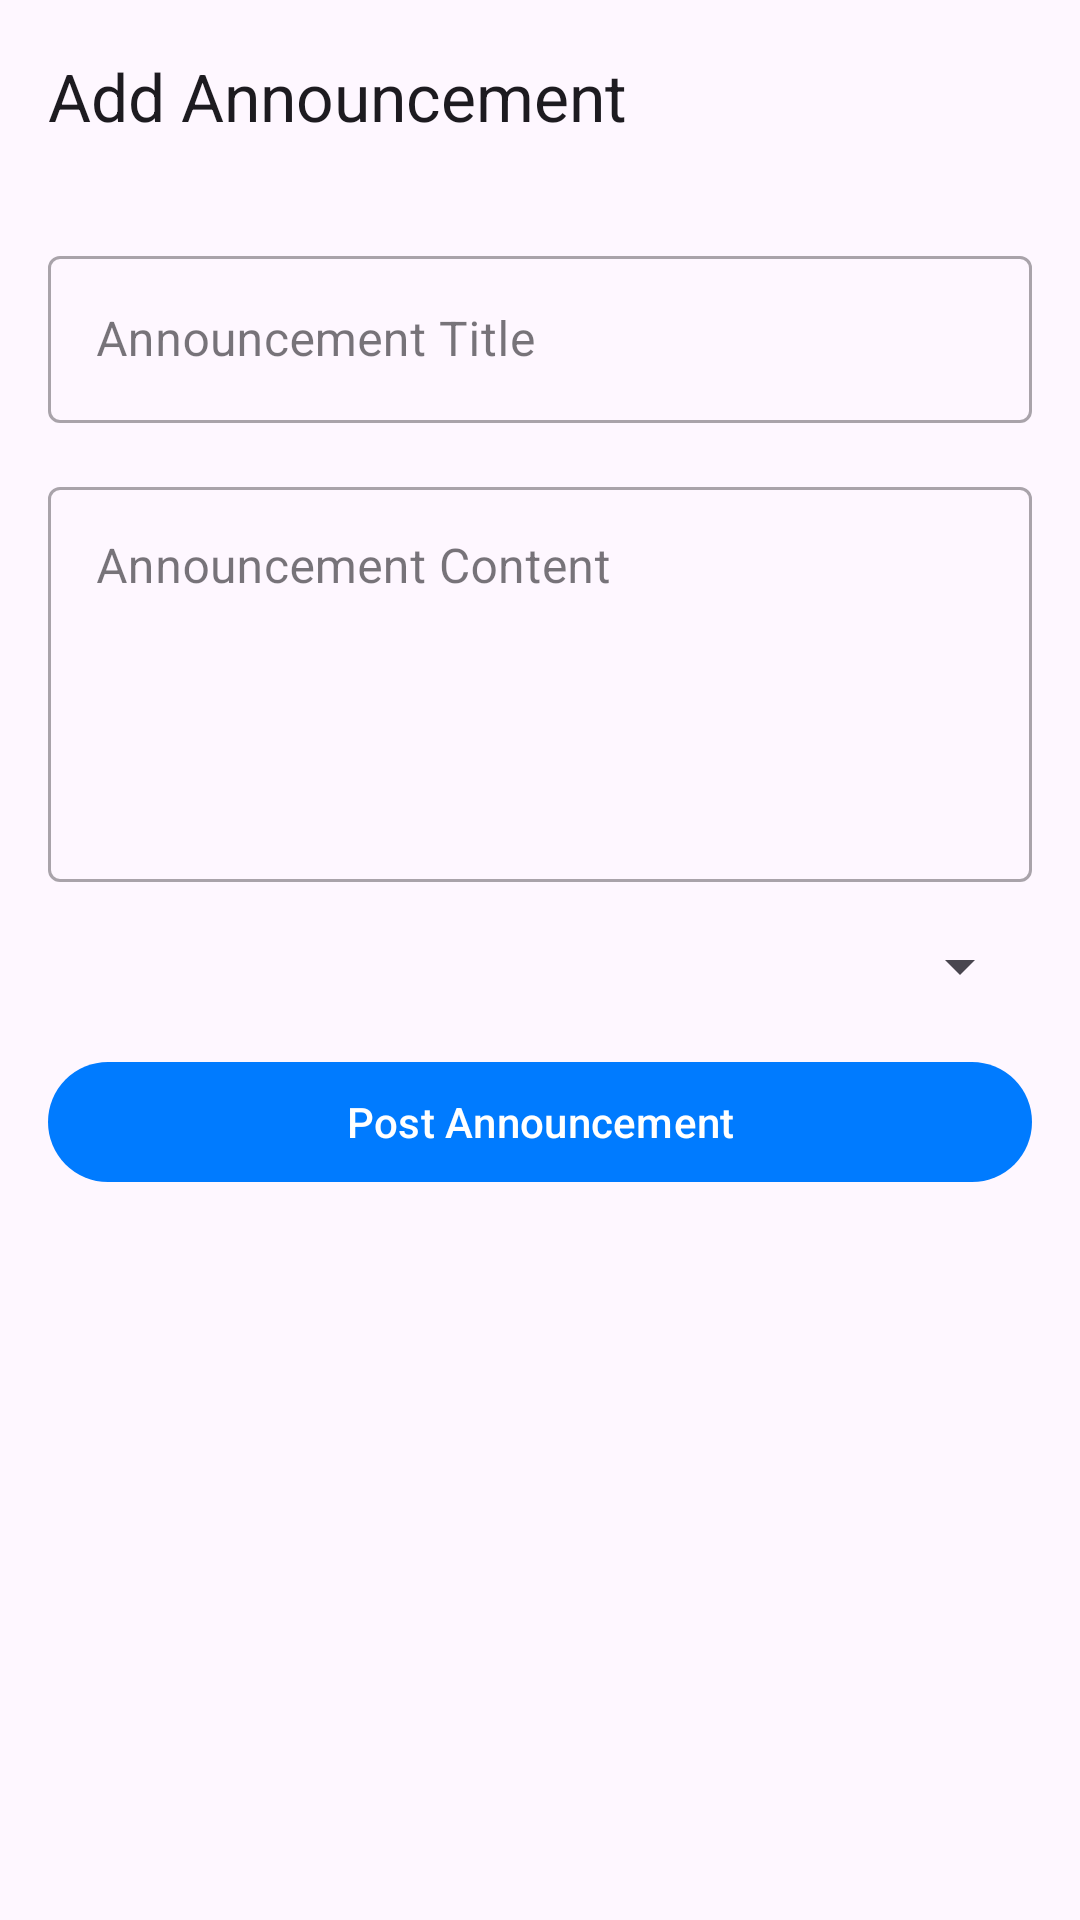

Reconstruct the res/layout file that produces this screen, plus the resources it refers to.
<!-- AndroidManifest.xml: application theme Theme.BarangayPantal -->
<!-- res/layout/activity_add_announcement.xml -->
<?xml version="1.0" encoding="utf-8"?>
<LinearLayout xmlns:android="http://schemas.android.com/apk/res/android"
    xmlns:app="http://schemas.android.com/apk/res-auto"
    xmlns:tools="http://schemas.android.com/tools"
    android:layout_width="match_parent"
    android:layout_height="match_parent"
    android:orientation="vertical"
    tools:context=".ui.activities.AddAnnouncementActivity">

    <com.google.android.material.appbar.AppBarLayout
        android:layout_width="match_parent"
        android:layout_height="wrap_content">

        <com.google.android.material.appbar.MaterialToolbar
            android:id="@+id/toolbar"
            android:layout_width="match_parent"
            android:layout_height="?attr/actionBarSize"
            app:title="Add Announcement" />

    </com.google.android.material.appbar.AppBarLayout>

    <ScrollView
        android:layout_width="match_parent"
        android:layout_height="match_parent">

        <LinearLayout
            android:layout_width="match_parent"
            android:layout_height="wrap_content"
            android:orientation="vertical"
            android:padding="16dp">

            <com.google.android.material.textfield.TextInputLayout
                android:id="@+id/announcementTitleLayout"
                style="@style/Widget.MaterialComponents.TextInputLayout.OutlinedBox"
                android:layout_width="match_parent"
                android:layout_height="wrap_content"
                android:hint="Announcement Title">

                <com.google.android.material.textfield.TextInputEditText
                    android:id="@+id/announcementTitleEditText"
                    android:layout_width="match_parent"
                    android:layout_height="wrap_content" />

            </com.google.android.material.textfield.TextInputLayout>

            <com.google.android.material.textfield.TextInputLayout
                android:id="@+id/announcementContentLayout"
                style="@style/Widget.MaterialComponents.TextInputLayout.OutlinedBox"
                android:layout_width="match_parent"
                android:layout_height="wrap_content"
                android:layout_marginTop="16dp"
                android:hint="Announcement Content">

                <com.google.android.material.textfield.TextInputEditText
                    android:id="@+id/announcementContentEditText"
                    android:layout_width="match_parent"
                    android:layout_height="wrap_content"
                    android:gravity="top"
                    android:lines="5" />

            </com.google.android.material.textfield.TextInputLayout>

            <Spinner
                android:id="@+id/spinnerPriority"
                android:layout_width="match_parent"
                android:layout_height="wrap_content"
                android:layout_marginTop="16dp" />

            <com.google.android.material.button.MaterialButton
                android:id="@+id/postAnnouncementButton"
                android:layout_width="match_parent"
                android:layout_height="wrap_content"
                android:layout_marginTop="16dp"
                android:text="Post Announcement" />
        </LinearLayout>
    </ScrollView>
</LinearLayout>
<!-- resources referenced by this layout -->
<resources>
  <style name="Theme.BarangayPantal" parent="Base.Theme.BarangayPantal" />
  <style name="Base.Theme.BarangayPantal" parent="Theme.Material3.Light.NoActionBar">
          
          <item name="colorPrimary">@color/primary_blue</item>
          <item name="colorOnPrimary">@color/white</item>
          <item name="colorSecondary">@color/blue_500</item>
          <item name="colorPrimaryVariant">@color/green_500</item>
          <item name="colorSecondaryVariant">@color/purple_500</item>
          <item name="colorAccent">@color/orange_500</item>
      </style>
  <color name="primary_blue">#007bff</color>
  <color name="white">#FFFFFFFF</color>
  <color name="blue_500">#3F51B5</color>
  <color name="green_500">#4CAF50</color>
  <color name="purple_500">#9C27B0</color>
  <color name="orange_500">#FF9800</color>
</resources>
